Run: headless pygame with SDL's dummy video driver; simulated clock (each Clock.tick advances the game by its frame time, no real sleeping); random seed 0; keys injected as events and as key.get_pressed() state; no mouse input.
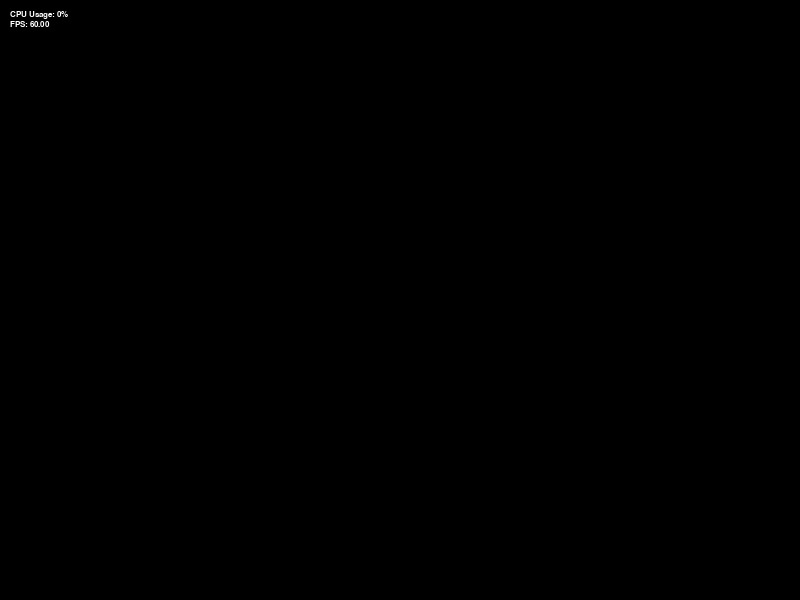
Frame 1 of 4 · flips 1–60 · no input
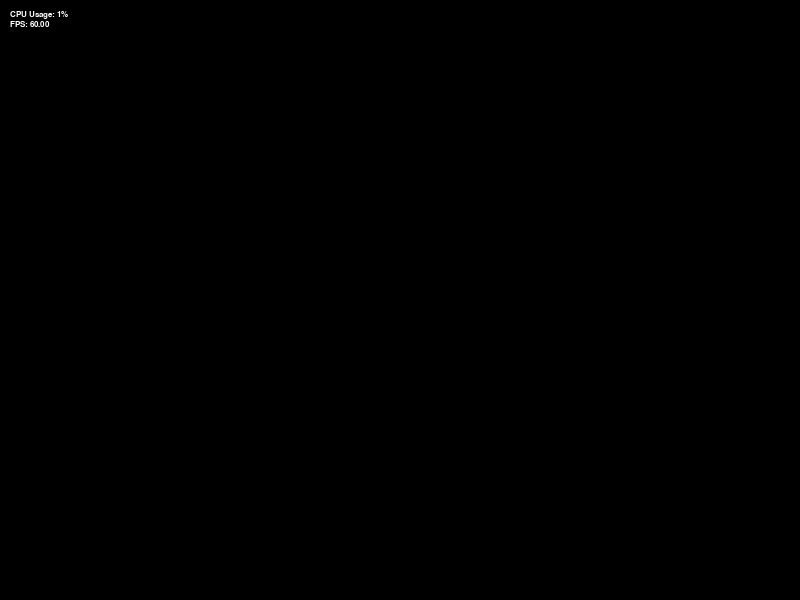
Frame 2 of 4 · flips 61–180 · tapped SPACE, RETURN · held RIGHT (→), D
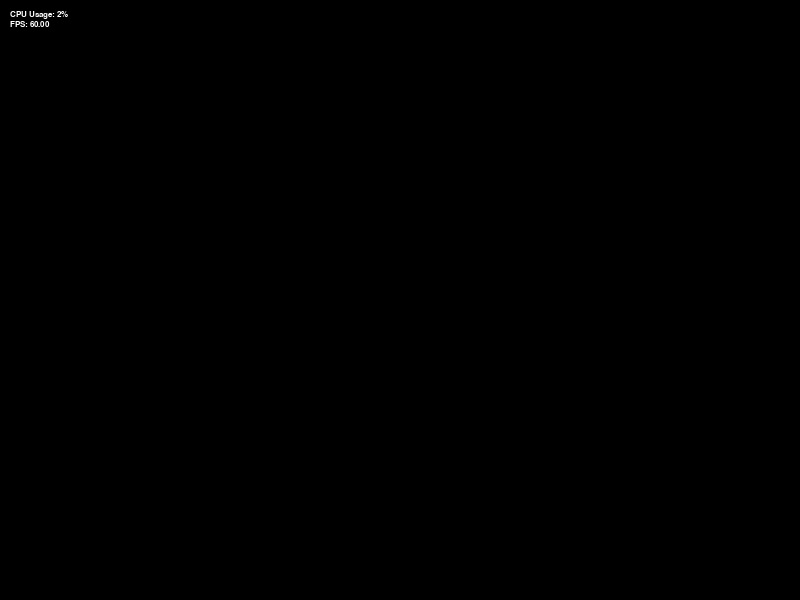
Frame 3 of 4 · flips 181–300 · held DOWN (↓), S
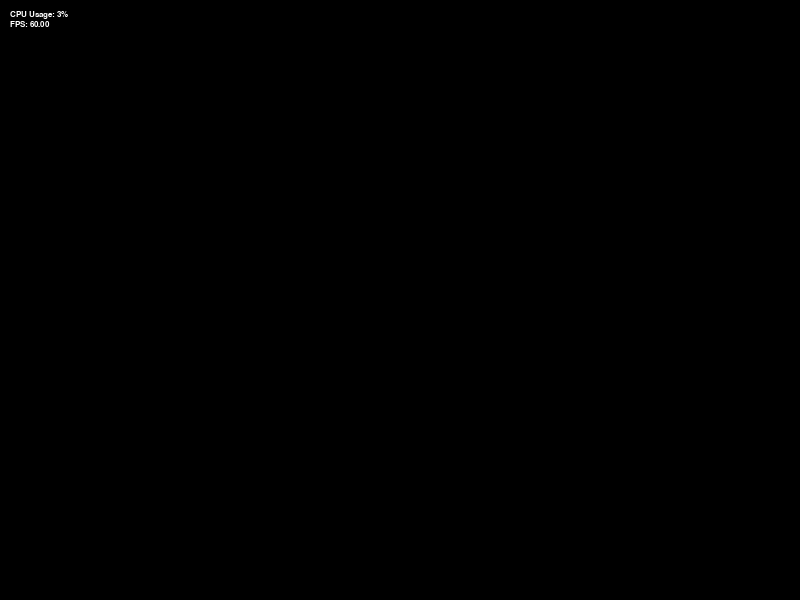
Frame 4 of 4 · flips 301–420 · held LEFT (←), A, UP (↑), W

The pygame program that drew these frames:

'''
created - 19/06/2025
# author - Cal Lucas
# description - This module contains the 3D viewport renderer class that handles rendering of 3D objects in a viewport.
'''
import pygame
from pygame import *

#ViewportRenderer class
class ViewportRenderer3D:
    def __init__(self, width, height):

        self.width = width
        self.height = height
        #Camera position and orientation
        self.camera_position = [0, 0, -5]  # Camera positioned at (0, 0, -5)
        self.camera_orientation = [0, 0, 0]  # No rotation initially
        '''
        Initializes the ViewportRenderer class.
        This class is responsible for rendering 3D objects in a viewport.
        '''
    
    def camera_move(self, dx, dy, dz):
        '''
        Moves the camera by the specified deltas.
        :param dx: Change in x position
        :param dy: Change in y position
        :param dz: Change in z position
        '''
        self.camera_position[0] += dx
        self.camera_position[1] += dy
        self.camera_position[2] += dz
    
    def camera_rotate(self, pitch, yaw, roll):
        '''
        Rotates the camera by the specified angles.
        :param pitch: Rotation around the x-axis
        :param yaw: Rotation around the y-axis
        :param roll: Rotation around the z-axis
        '''
        self.camera_orientation[0] += pitch
        self.camera_orientation[1] += yaw
        self.camera_orientation[2] += roll


#Window 
    def create_window(self):
        '''
        Creates a window for the 3D viewport.
        This method initializes the Pygame window with the specified width and height.
        '''
        pygame.init()
        self.screen = pygame.display.set_mode((self.width, self.height))
        pygame.display.set_caption("3D Viewport Renderer")
        self.clock = pygame.time.Clock()
        self.running = True
        self.screen.fill((0, 0, 0))  # Fill the screen with black
        pygame.display.flip()  # Update the display to show the black screen
        while self.running:
            for event in pygame.event.get():
                if event.type == pygame.QUIT:
                    self.running = False
        
        # Here you would call your rendering methods
        # self.render_objects()
        # CPU / FPS 
            fps = self.clock.get_fps()
            self.screen.fill((0, 0, 0))
         
            # Render the CPU USAGE and FPS
            font = pygame.font.Font(None, 12)
            cpu_usage = pygame.font.Font(None, 12).render(f"CPU Usage: {pygame.time.get_ticks() // 1000}%", True, (255, 255, 255))
            fps_text = font.render(f"FPS: {self.clock.get_fps():.2f}", True, (255, 255, 255))
            self.screen.blit(cpu_usage, (10, 10))
            self.screen.blit(fps_text, (10, 20))
            # Update the display
            pygame.display.flip()  # Update the display
            self.clock.tick(120)  # Limit to 60 FPS


# Example usage
if __name__ == "__main__":
    renderer = ViewportRenderer3D(800, 600)
    renderer.create_window()
    # You can add more methods to render objects here
    # e.g., renderer.render_objects()   

# Note: The actual rendering of 3D objects would require more complex logic, including projection and transformation matrices.
# This code sets up a basic structure for a 3D viewport renderer using Pygame.
